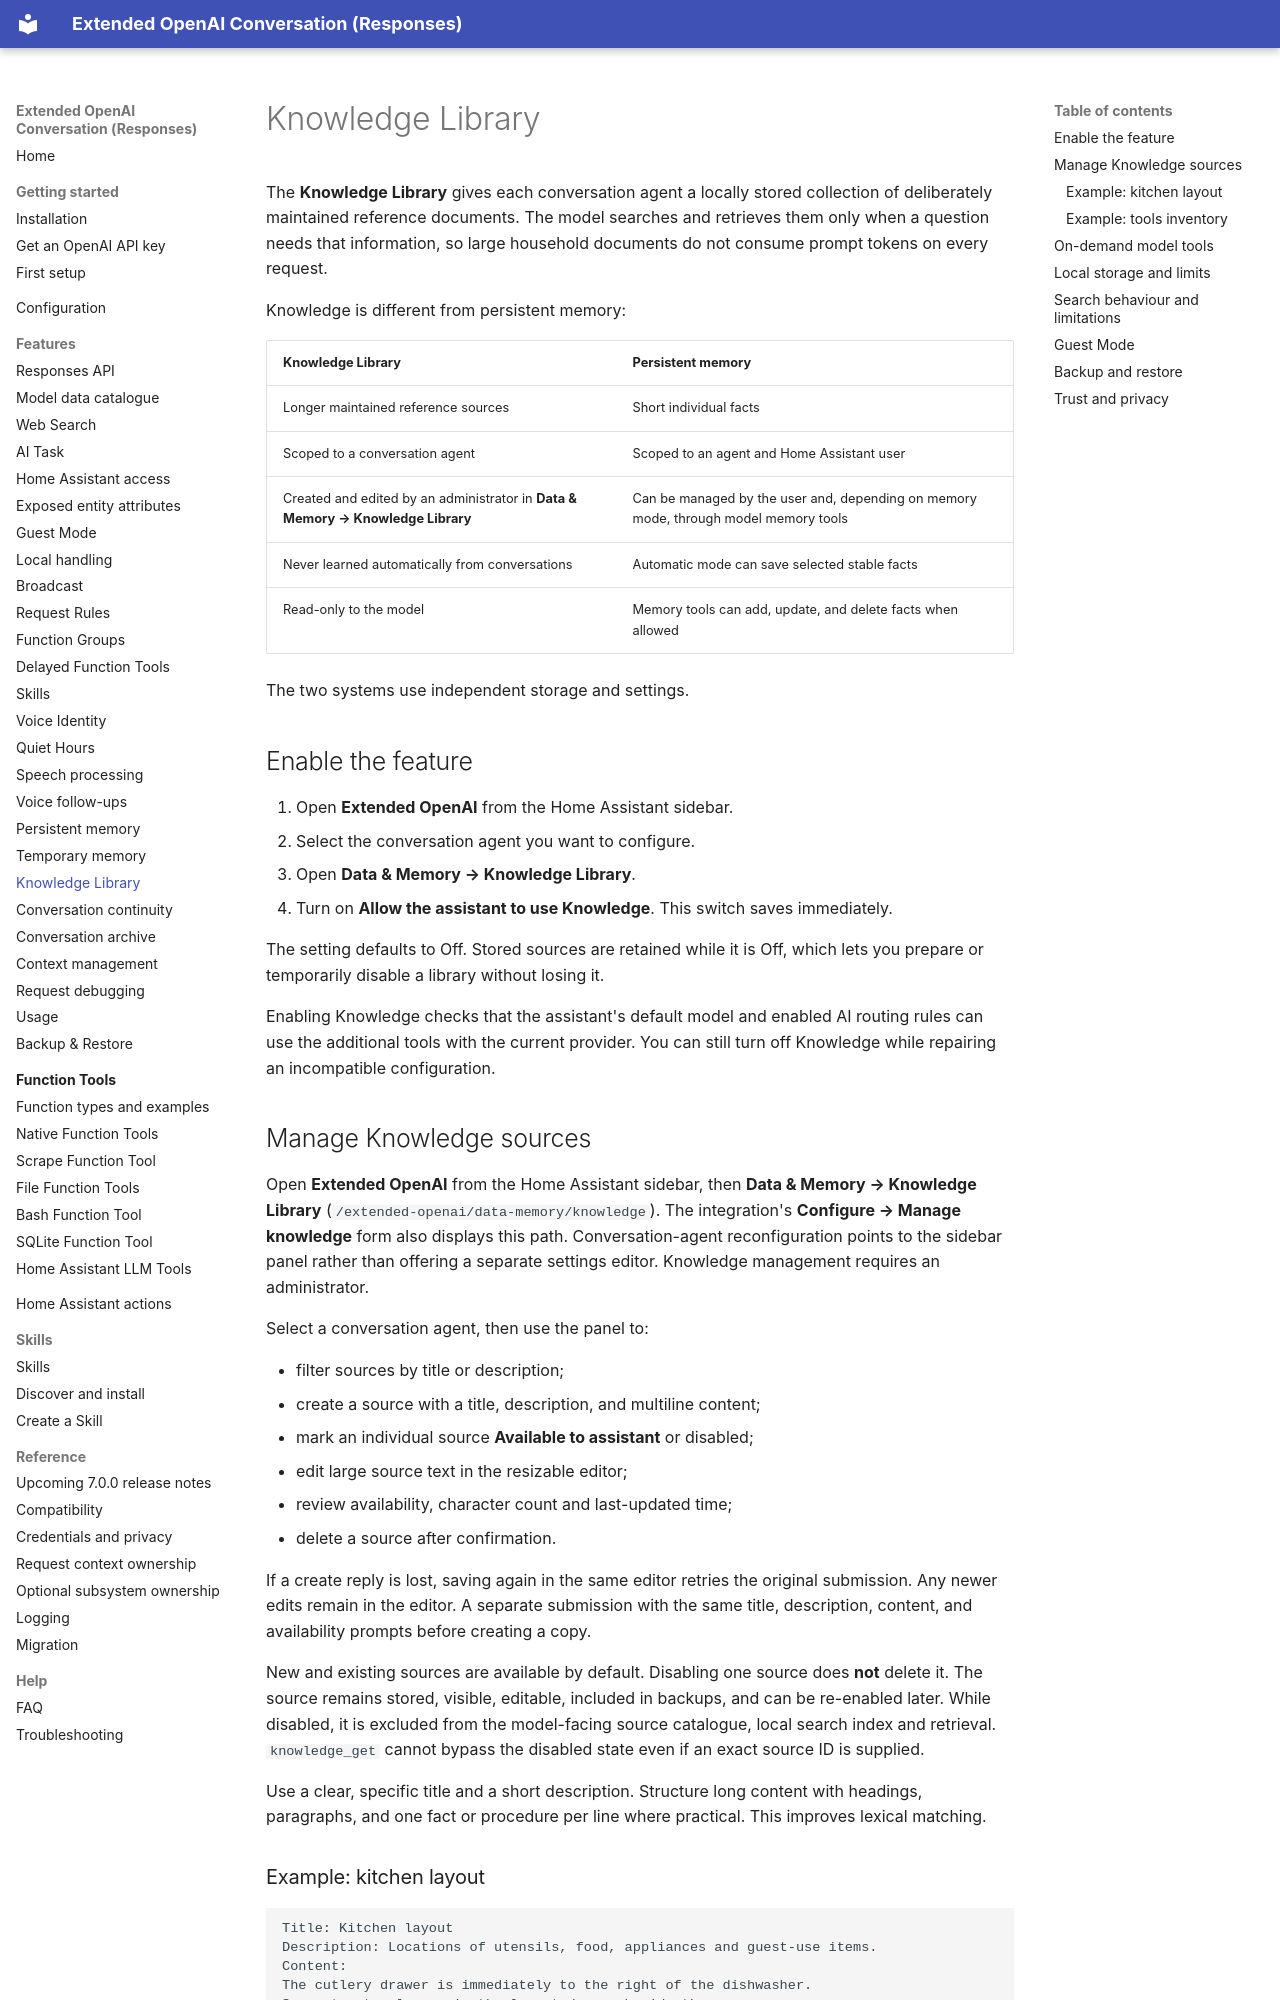

repository: conorod1992/extended_openai_conversation · page: features/knowledge-library/index.html · generator: mkdocs

# Knowledge Library

The **Knowledge Library** gives each conversation agent a locally stored collection of deliberately maintained reference documents. The model searches and retrieves them only when a question needs that information, so large household documents do not consume prompt tokens on every request.

Knowledge is different from persistent memory:

| Knowledge Library | Persistent memory |
| --- | --- |
| Longer maintained reference sources | Short individual facts |
| Scoped to a conversation agent | Scoped to an agent and Home Assistant user |
| Created and edited by an administrator in **Data & Memory → Knowledge Library** | Can be managed by the user and, depending on memory mode, through model memory tools |
| Never learned automatically from conversations | Automatic mode can save selected stable facts |
| Read-only to the model | Memory tools can add, update, and delete facts when allowed |

The two systems use independent storage and settings.

## Enable the feature

1. Open **Extended OpenAI** from the Home Assistant sidebar.
2. Select the conversation agent you want to configure.
3. Open **Data & Memory → Knowledge Library**.
4. Turn on **Allow the assistant to use Knowledge**. This switch saves immediately.

The setting defaults to Off. Stored sources are retained while it is Off, which lets you prepare or temporarily disable a library without losing it.

Enabling Knowledge checks that the assistant's default model and enabled AI routing rules can use the additional tools with the current provider. You can still turn off Knowledge while repairing an incompatible configuration.

## Manage Knowledge sources

Open **Extended OpenAI** from the Home Assistant sidebar, then **Data & Memory → Knowledge Library** (`/extended-openai/data-memory/knowledge`). The integration's **Configure → Manage knowledge** form also displays this path. Conversation-agent reconfiguration points to the sidebar panel rather than offering a separate settings editor. Knowledge management requires an administrator.

Select a conversation agent, then use the panel to:

- filter sources by title or description;
- create a source with a title, description, and multiline content;
- mark an individual source **Available to assistant** or disabled;
- edit large source text in the resizable editor;
- review availability, character count and last-updated time;
- delete a source after confirmation.

If a create reply is lost, saving again in the same editor retries the original
submission. Any newer edits remain in the editor. A separate submission with the
same title, description, content, and availability prompts before creating a copy.

New and existing sources are available by default. Disabling one source does **not** delete it. The source remains stored, visible, editable, included in backups, and can be re-enabled later. While disabled, it is excluded from the model-facing source catalogue, local search index and retrieval. `knowledge_get` cannot bypass the disabled state even if an exact source ID is supplied.

Use a clear, specific title and a short description. Structure long content with headings, paragraphs, and one fact or procedure per line where practical. This improves lexical matching.

### Example: kitchen layout

```text
Title: Kitchen layout
Description: Locations of utensils, food, appliances and guest-use items.
Content:
The cutlery drawer is immediately to the right of the dishwasher.
Spare tea towels are in the lowest drawer beside the oven.
The first-aid kit is in the top cupboard above the fridge.
```
